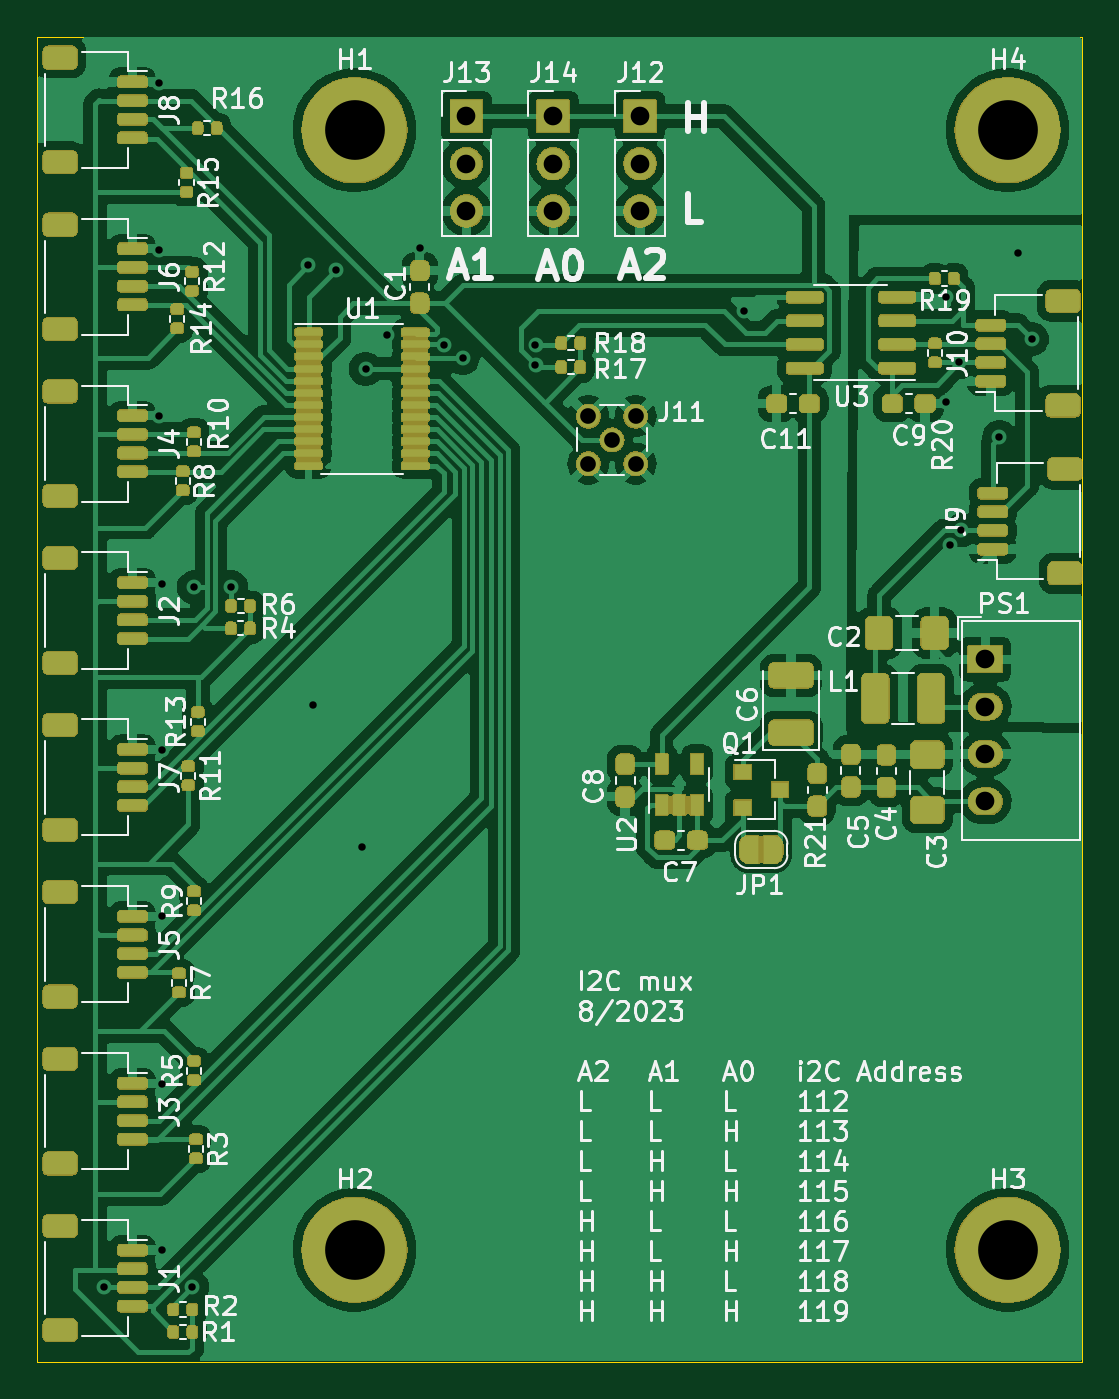
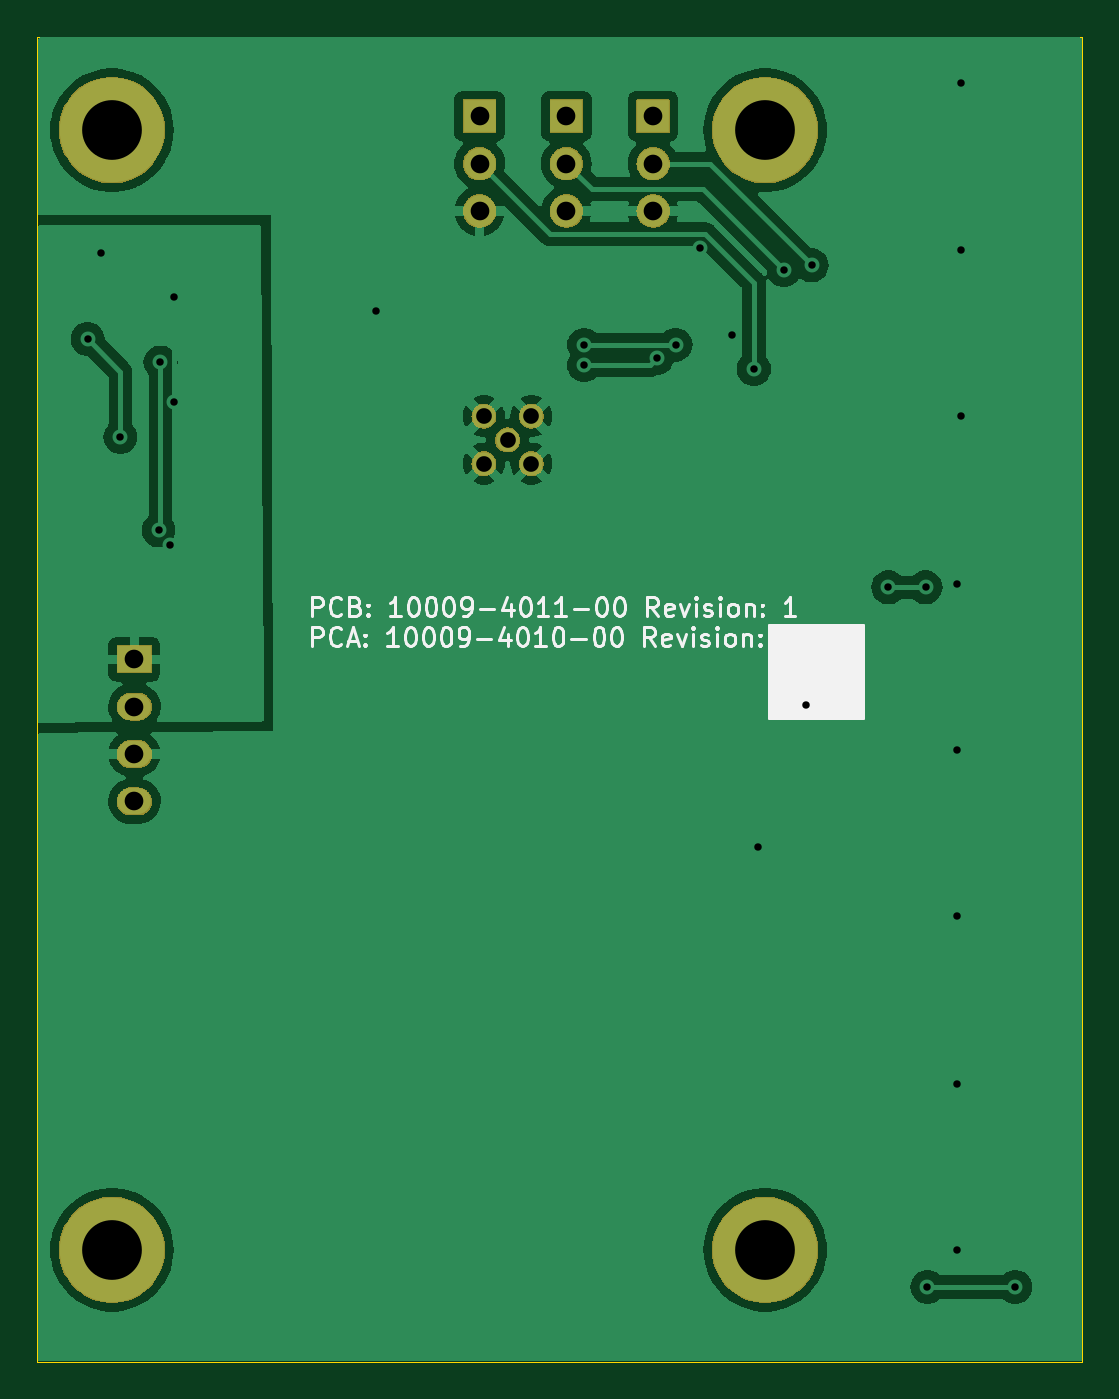
Circuit board: 11 layer files. Board 56.0 x 71.0 mm.
- bottom_copper: i2c_mux-CuBottom.gbr (53898 bytes)
- top_copper: i2c_mux-CuTop.gbr (178661 bytes)
- outline: i2c_mux-EdgeCuts.gbr (604 bytes)
- bottom_mask: i2c_mux-MaskBottom.gbr (48662 bytes)
- top_mask: i2c_mux-MaskTop.gbr (277760 bytes)
- drill: i2c_mux-NPTH.drl (268 bytes)
- drill: i2c_mux-PTH.drl (1352 bytes)
- paste: i2c_mux-PasteBottom.gbr (450 bytes)
- paste: i2c_mux-PasteTop.gbr (8063 bytes)
- bottom_silk: i2c_mux-SilkBottom.gbr (32513 bytes)
- top_silk: i2c_mux-SilkTop.gbr (116578 bytes)

=== bottom_copper: i2c_mux-CuBottom.gbr (53898 bytes, source omitted) ===
=== top_copper: i2c_mux-CuTop.gbr (178661 bytes, source omitted) ===
=== outline: i2c_mux-EdgeCuts.gbr ===
%TF.GenerationSoftware,KiCad,Pcbnew,7.0.9*%
%TF.CreationDate,2024-10-15T17:16:27-06:00*%
%TF.ProjectId,i2c_mux,6932635f-6d75-4782-9e6b-696361645f70,rev?*%
%TF.SameCoordinates,Original*%
%TF.FileFunction,Profile,NP*%
%FSLAX46Y46*%
G04 Gerber Fmt 4.6, Leading zero omitted, Abs format (unit mm)*
G04 Created by KiCad (PCBNEW 7.0.9) date 2024-10-15 17:16:27*
%MOMM*%
%LPD*%
G01*
G04 APERTURE LIST*
%TA.AperFunction,Profile*%
%ADD10C,0.050000*%
%TD*%
G04 APERTURE END LIST*
D10*
X88000000Y-60000000D02*
X144000000Y-60000000D01*
X144000000Y-131000000D01*
X88000000Y-131000000D01*
X88000000Y-60000000D01*
M02*

=== bottom_mask: i2c_mux-MaskBottom.gbr (48662 bytes, source omitted) ===
=== top_mask: i2c_mux-MaskTop.gbr (277760 bytes, source omitted) ===
=== drill: i2c_mux-NPTH.drl ===
M48
; DRILL file {KiCad 7.0.9} date Tue Oct 15 17:16:27 2024
; FORMAT={-:-/ absolute / inch / decimal}
; #@! TF.CreationDate,2024-10-15T17:16:27-06:00
; #@! TF.GenerationSoftware,Kicad,Pcbnew,7.0.9
; #@! TF.FileFunction,NonPlated,1,2,NPTH
FMAT,2
INCH
%
G90
G05
T0
M30

=== drill: i2c_mux-PTH.drl ===
M48
; DRILL file {KiCad 7.0.9} date Tue Oct 15 17:16:27 2024
; FORMAT={-:-/ absolute / inch / decimal}
; #@! TF.CreationDate,2024-10-15T17:16:27-06:00
; #@! TF.GenerationSoftware,Kicad,Pcbnew,7.0.9
; #@! TF.FileFunction,Plated,1,2,PTH
FMAT,2
INCH
; #@! TA.AperFunction,Plated,PTH,ViaDrill
T1C0.0157
; #@! TA.AperFunction,Plated,PTH,ComponentDrill
T2C0.0331
; #@! TA.AperFunction,Plated,PTH,ComponentDrill
T3C0.0394
; #@! TA.AperFunction,Plated,PTH,ComponentDrill
T4C0.1260
%
G90
G05
T1
X3.6063Y-5.0
X3.7205Y-2.4606
X3.7205Y-2.811
X3.7205Y-3.1614
X3.7283Y-3.5157
X3.7283Y-3.8661
X3.7283Y-4.2165
X3.7283Y-4.5709
X3.7283Y-4.9213
X3.7913Y-5.0
X3.7953Y-3.5236
X3.874Y-3.5236
X4.0354Y-2.8445
X4.0472Y-3.7717
X4.0945Y-2.8543
X4.1496Y-4.0709
X4.1575Y-3.063
X4.2028Y-2.9921
X4.2717Y-2.8071
X4.3228Y-3.0118
X4.3622Y-3.0403
X4.5157Y-3.0118
X4.5157Y-3.0551
X4.9547Y-2.9409
X5.3809Y-3.1319
X5.3819Y-2.9114
X5.3898Y-3.435
X5.4094Y-3.0492
X5.4134Y-3.4035
X5.4941Y-3.2067
X5.5343Y-2.8173
X5.563Y-3.0
T2
X4.6272Y-3.1626
X4.6272Y-3.2626
X4.6772Y-3.2126
X4.7272Y-3.1626
X4.7272Y-3.2626
T3
X4.3701Y-2.5295
X4.3701Y-2.6295
X4.3701Y-2.7295
X4.5531Y-2.5295
X4.5531Y-2.6295
X4.5531Y-2.7295
X4.7362Y-2.5295
X4.7362Y-2.6295
X4.7362Y-2.7295
X5.4646Y-3.6752
X5.4646Y-3.7752
X5.4646Y-3.8752
X5.4646Y-3.9752
T4
X4.1339Y-2.5591
X4.1339Y-4.9213
X5.5118Y-2.5591
X5.5118Y-4.9213
T0
M30

=== paste: i2c_mux-PasteBottom.gbr ===
%TF.GenerationSoftware,KiCad,Pcbnew,7.0.9*%
%TF.CreationDate,2024-10-15T17:16:27-06:00*%
%TF.ProjectId,i2c_mux,6932635f-6d75-4782-9e6b-696361645f70,rev?*%
%TF.SameCoordinates,Original*%
%TF.FileFunction,Paste,Bot*%
%TF.FilePolarity,Positive*%
%FSLAX46Y46*%
G04 Gerber Fmt 4.6, Leading zero omitted, Abs format (unit mm)*
G04 Created by KiCad (PCBNEW 7.0.9) date 2024-10-15 17:16:27*
%MOMM*%
%LPD*%
G01*
G04 APERTURE LIST*
G04 APERTURE END LIST*
M02*

=== paste: i2c_mux-PasteTop.gbr (8063 bytes, source omitted) ===
=== bottom_silk: i2c_mux-SilkBottom.gbr (32513 bytes, source omitted) ===
=== top_silk: i2c_mux-SilkTop.gbr (116578 bytes, source omitted) ===
